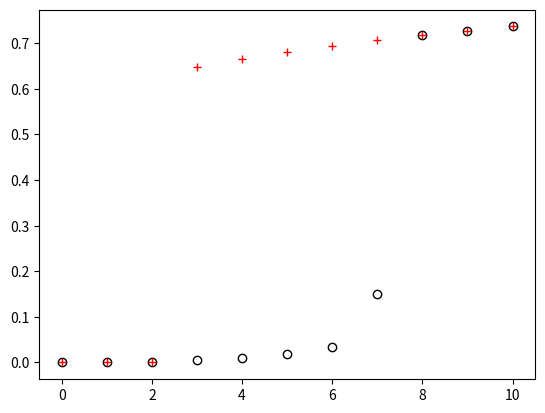

Write Python code to recreate this figure.
import matplotlib.pyplot as plt
import numpy as np
from scipy.integrate import solve_ivp

def ozbudak_model( t , init , *param ):
    x = init[ 0 ]
    y = init[ 1 ]

    [ alpha , beta , rho , x_out ] = param

    dxdt = -x + alpha * x_out + beta * y
    dydt =  x**2 / ( rho + x**2 ) - y
    
    return [ dxdt , dydt ] 

def ozbudak_dose_response( x_out , y_init , marker ):
    init = [ 0 , y_init ]
    t_span = [ 0 , 60 ]

    alpha = 0.1
    beta = 10
    rho = 25

    param = [ alpha , beta , rho , x_out ]

    solution = solve_ivp( ozbudak_model, t_span, init , method='RK45', args=param )
    
    LacY = solution.y[1]
    y_end = LacY[-1]
    
    plt.plot( x_out , y_end , marker , fillstyle='none') 

    return y_end
    
##
## Main
##

y_init = 0
for x_out in range(11):
    y_init = ozbudak_dose_response( x_out , y_init , 'ko' )

for x_out in reversed( range(11) ):
    y_init = ozbudak_dose_response( x_out, y_init, 'r+')

plt.show()
